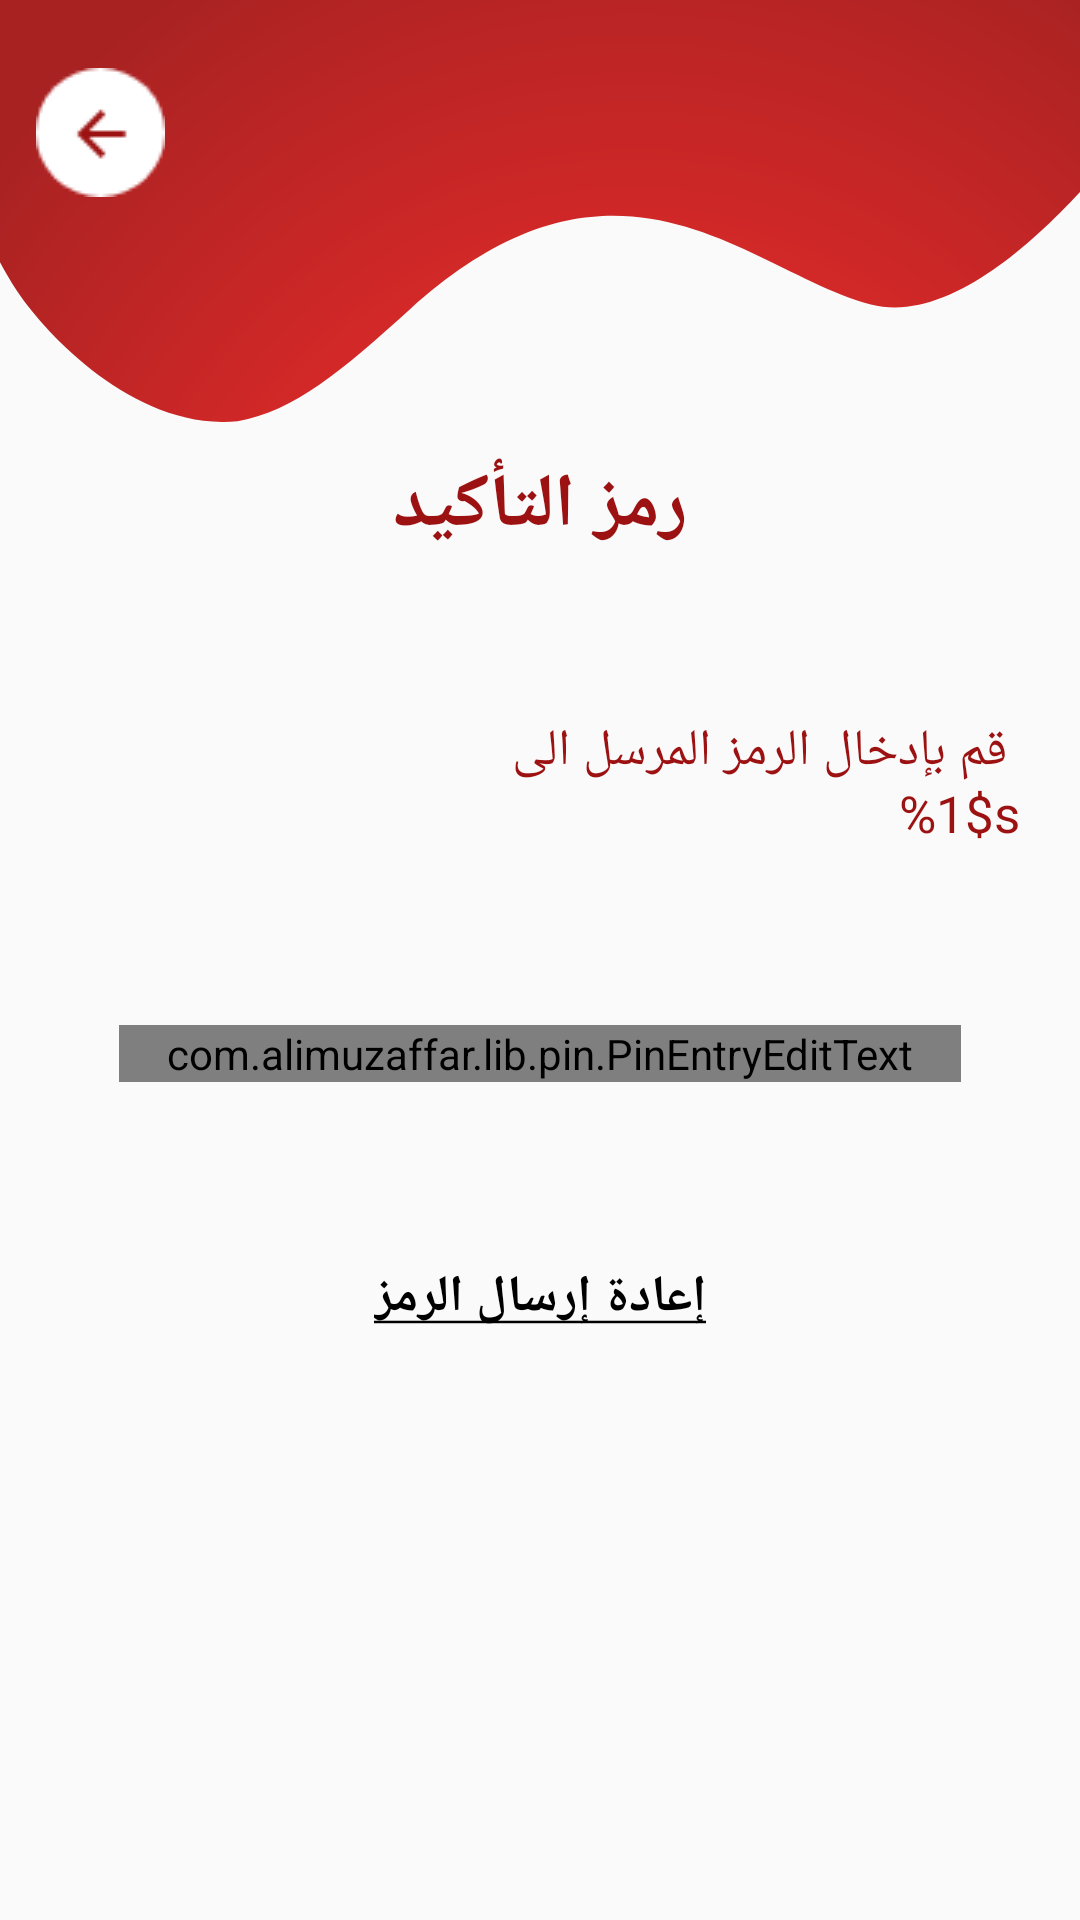

The Android layout XML behind this screen, and the referenced resources:
<!-- AndroidManifest.xml: application theme AppTheme -->
<!-- res/layout/fragment_sms.xml -->
<?xml version="1.0" encoding="utf-8"?>
<androidx.constraintlayout.widget.ConstraintLayout xmlns:android="http://schemas.android.com/apk/res/android"
    xmlns:tools="http://schemas.android.com/tools"
    android:layout_width="match_parent"
    android:layout_height="match_parent"
    xmlns:app="http://schemas.android.com/apk/res-auto"
    tools:context=".ui.SMSFragment"
    android:focusableInTouchMode="true"
    android:focusable="true">

    <include
        android:id="@+id/smsLoginBanner"
        layout="@layout/login_banner"/>

    <TextView
        android:id="@+id/smsScreenTitle"
        android:layout_width="wrap_content"
        android:layout_height="wrap_content"
        app:layout_constraintTop_toTopOf="parent"
        app:layout_constraintLeft_toLeftOf="parent"
        app:layout_constraintRight_toRightOf="parent"
        app:layout_constraintBottom_toBottomOf="parent"
        app:layout_constraintVertical_bias="0.25"
        android:text="@string/confirmation_code"
        android:textColor="@color/colorPrimaryDark"
        android:textSize="25sp"
        android:fontFamily="arial"
        android:textStyle="bold"/>

    <TextView
        android:id="@+id/enterCodeSentence"
        android:layout_width="wrap_content"
        android:layout_height="wrap_content"
        app:layout_constraintTop_toTopOf="parent"
        app:layout_constraintRight_toRightOf="parent"
        app:layout_constraintBottom_toBottomOf="parent"
        android:layout_marginEnd="20dp"
        app:layout_constraintVertical_bias="0.4"
        android:textAlignment="viewEnd"
        android:text="@string/enter_code"
        android:textColor="@color/colorPrimaryDark"
        android:textSize="17sp"
        android:fontFamily="arial"/>

    <com.alimuzaffar.lib.pin.PinEntryEditText
        android:id="@+id/verificationCodeInput"
        android:layout_width="0dp"
        android:layout_height="wrap_content"
        app:layout_constraintTop_toTopOf="parent"
        app:layout_constraintLeft_toLeftOf="parent"
        app:layout_constraintRight_toRightOf="parent"
        app:layout_constraintBottom_toBottomOf="parent"
        app:layout_constraintWidth_percent="0.78"
        app:layout_constraintVertical_bias="0.55"
        android:cursorVisible="false"
        android:digits="1234567890"
        android:inputType="number"
        android:maxLength="@integer/code_length"
        android:textIsSelectable="false"
        app:pinAnimationType="fromBottom"
        android:textSize="20sp"
        app:pinBackgroundDrawable="@drawable/sms_border"
        app:pinTextBottomPadding="20dp"
        android:layoutDirection="ltr" />

    <TextView
        android:id="@+id/resendSMSTextView"
        android:layout_width="wrap_content"
        android:layout_height="wrap_content"
        app:layout_constraintLeft_toLeftOf="parent"
        app:layout_constraintRight_toRightOf="parent"
        app:layout_constraintTop_toBottomOf="@id/verificationCodeInput"
        android:layout_marginTop="50dp"
        android:fontFamily="arial"
        android:text="@string/resend_sms"
        android:textColor="#000000"
        android:textSize="17sp"
        android:textStyle="bold"
        android:padding="10dp"/>

</androidx.constraintlayout.widget.ConstraintLayout>
<!-- res/layout/login_banner.xml (included above) -->
<?xml version="1.0" encoding="utf-8"?>
<androidx.constraintlayout.widget.ConstraintLayout xmlns:android="http://schemas.android.com/apk/res/android"
    android:layout_width="match_parent"
    android:layout_height="match_parent"
    xmlns:app="http://schemas.android.com/apk/res-auto">

    <ImageView
        android:layout_width="match_parent"
        android:layout_height="0dp"
        app:layout_constraintTop_toTopOf="parent"
        app:layout_constraintBottom_toBottomOf="parent"
        app:layout_constraintVertical_bias="0"
        app:layout_constraintHeight_percent="0.22"
        android:scaleType="fitXY"
        android:src="@drawable/login_banner"
        android:clickable="true"
        android:focusable="true"
        android:focusableInTouchMode="true" />

    <ImageButton
        android:id="@+id/loginBack"
        android:layout_width="wrap_content"
        android:layout_height="wrap_content"
        android:background="@mipmap/ic_back_oval2"
        app:layout_constraintBottom_toBottomOf="parent"
        app:layout_constraintLeft_toLeftOf="parent"
        app:layout_constraintRight_toRightOf="parent"
        app:layout_constraintTop_toTopOf="parent"
        app:layout_constraintVertical_bias="0.038"
        app:layout_constraintHorizontal_bias="0.038"
        android:padding="20dp"/>

</androidx.constraintlayout.widget.ConstraintLayout>
<!-- resources referenced by this layout -->
<resources>
  <color name="colorPrimaryDark">#9C1111</color>
  <!-- drawable login_banner (drawable) -->
  <vector xmlns:android="http://schemas.android.com/apk/res/android"
      xmlns:aapt="http://schemas.android.com/aapt"
      android:width="413dp"
      android:height="150.154dp"
      android:viewportWidth="413"
      android:viewportHeight="150.154">
    <path
        android:pathData="M5.946,102.775c-1.832,-2.671 -3.838,-5.9 -5.945,-9.5L0.001,0.003h413v68.319c-21.468,21.638 -53.067,46.551 -79.983,40 -45.77,-11.137 -95.774,-66 -176.126,1.615 -26.437,22.244 -44.283,36.307 -66.046,39.952q-2.867,0.27 -5.706,0.266C47.897,150.157 15.424,116.597 5.946,102.775Z">
      <aapt:attr name="android:fillColor">
        <gradient 
            android:gradientRadius="325.01392"
            android:centerX="242.94365"
            android:centerY="267.34534"
            android:type="radial">
          <item android:offset="0" android:color="#FF513D3D"/>
          <item android:offset="0.151" android:color="#FFF92D2D"/>
          <item android:offset="1" android:color="#FFA82222"/>
        </gradient>
      </aapt:attr>
    </path>
  </vector>
  <item name="code_length" type="integer">4</item>
  <string name="confirmation_code">رمز التأكيد</string>
  <string name="enter_code">\u200F قم بإدخال الرمز المرسل الى \n %1$s</string>
  <string name="resend_sms"><u>إعادة إرسال الرمز</u></string>
  <style name="AppTheme" parent="Theme.MaterialComponents.Light.NoActionBar.Bridge">
          
          <item name="colorPrimary">@color/colorPrimary</item>
          <item name="colorPrimaryDark">@color/colorPrimaryDark</item>
          <item name="colorAccent">@color/colorAccent</item>
          <item name="actionBarStyle">@style/CustomActionBar</item>
          <item name="android:datePickerStyle">@style/myDatePickerStyle</item>
          <item name="bottomSheetDialogTheme">@style/CurvedBottomSheetDialog</item>
      </style>
  <color name="gray">#707070</color>
  <color name="colorPrimary">#D12A2A</color>
  <color name="colorAccent">#ED5A5A</color>
  <style name="CustomActionBar" parent="@style/Widget.MaterialComponents.Light.ActionBar.Solid">
          <item name="android:windowContentOverlay">@null</item>
          <item name="elevation">0dp</item>
      </style>
  <style name="myDatePickerStyle" parent="android:Widget.Material.DatePicker">
          <item name="android:datePickerMode">spinner</item>
      </style>
  <style name="CurvedBottomSheetDialog" parent="@style/ThemeOverlay.MaterialComponents.BottomSheetDialog">
          <item name="bottomSheetStyle">@style/CustomBottomSheet</item>
      </style>
  <style name="CustomBottomSheet" parent="Widget.MaterialComponents.BottomSheet">
          <item name="shapeAppearanceOverlay">@style/CustomShapeAppearanceBottomSheetDialog</item>
      </style>
  <style name="CustomShapeAppearanceBottomSheetDialog" parent="">
          <item name="cornerFamily">rounded</item>
          <item name="cornerSizeTopRight">59dp</item>
          <item name="cornerSizeTopLeft">59dp</item>
          <item name="cornerSizeBottomRight">0dp</item>
          <item name="cornerSizeBottomLeft">0dp</item>
      </style>
</resources>
